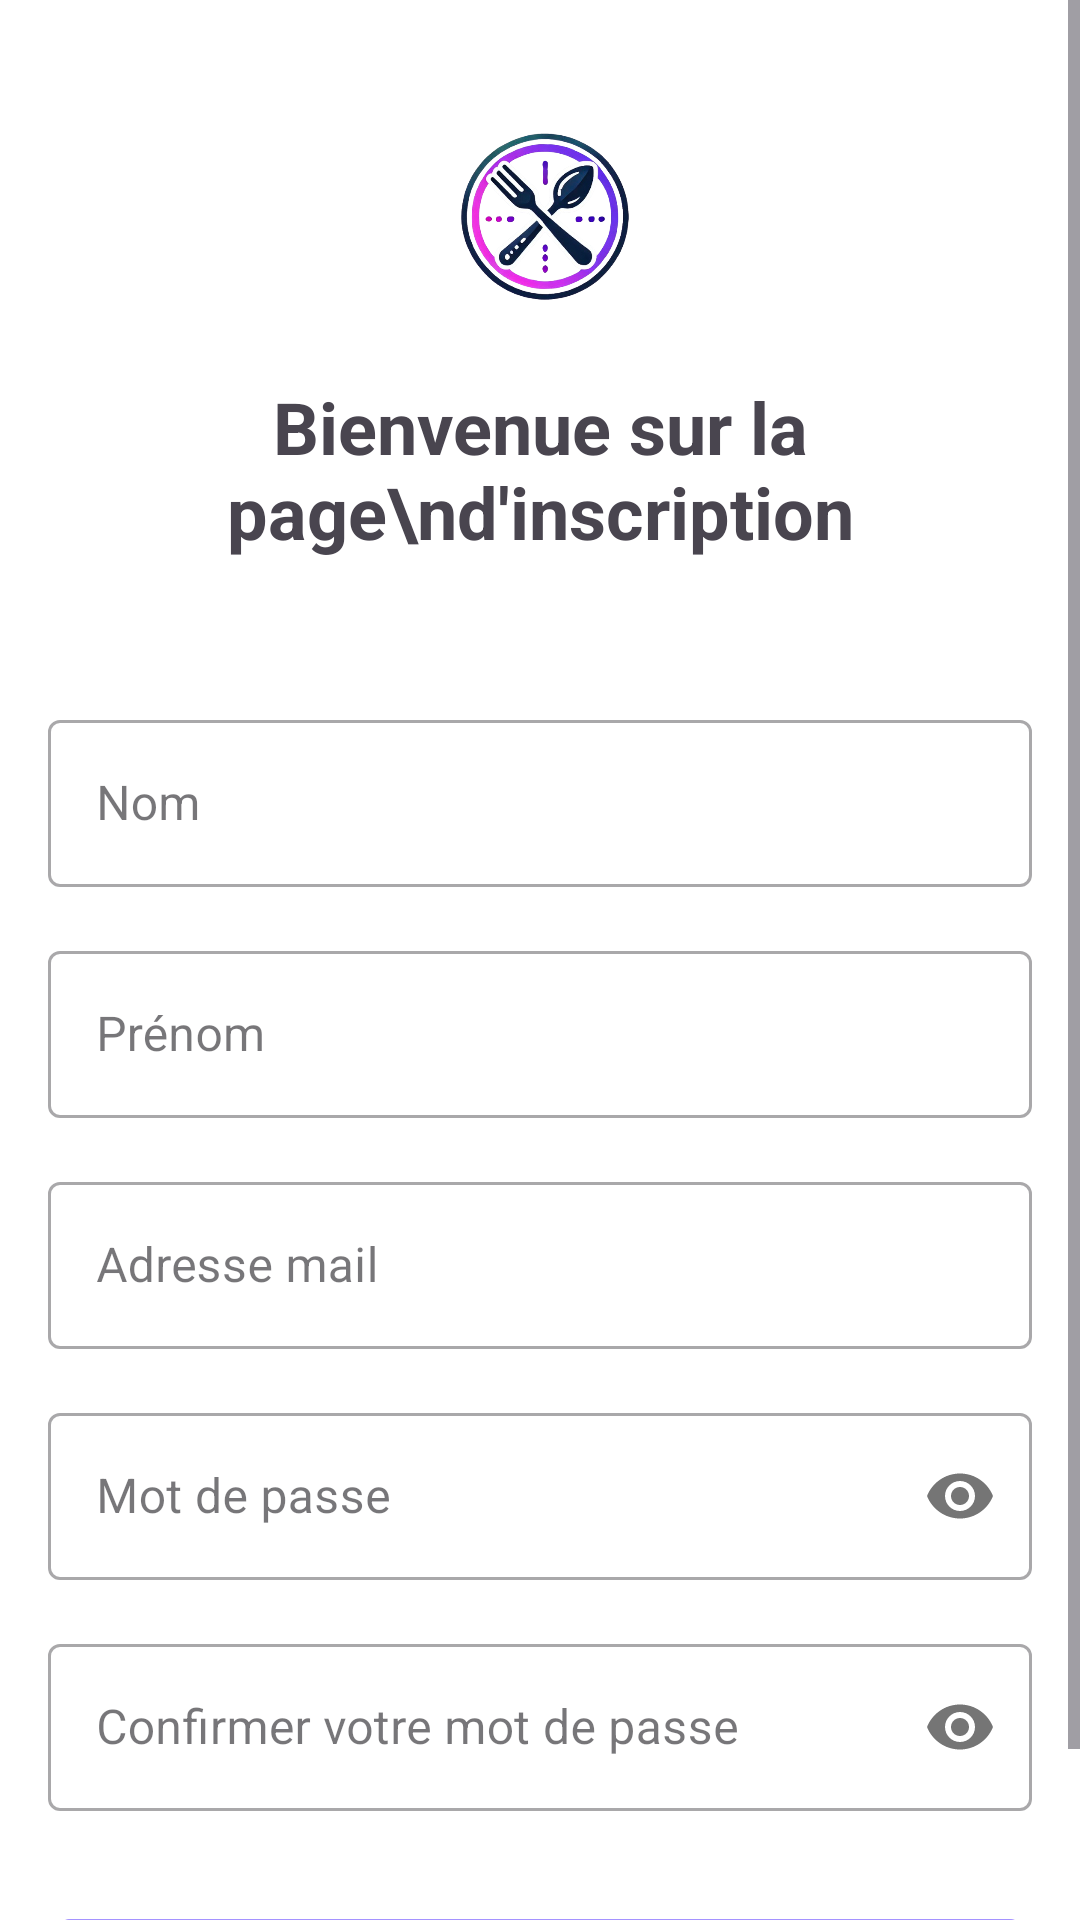

Here is an Android app screen rendered from its layout file. Give the layout XML and the strings, colors and styles it references.
<!-- AndroidManifest.xml: application theme Theme.RestoacopeApplication -->
<!-- res/layout/activity_registration.xml -->
<?xml version="1.0" encoding="utf-8"?>
<ScrollView xmlns:android="http://schemas.android.com/apk/res/android"
    xmlns:app="http://schemas.android.com/apk/res-auto"
    xmlns:tools="http://schemas.android.com/tools"
    android:layout_width="match_parent"
    android:layout_height="match_parent"
    android:fillViewport="true">

    <androidx.constraintlayout.widget.ConstraintLayout
        android:id="@+id/main"
        android:layout_width="match_parent"
        android:layout_height="wrap_content"
        android:background="@android:color/white"
        tools:context=".RegistrationActivity">

    


    
    <ImageView
        android:id="@+id/logoImageView"
        android:layout_width="80dp"
        android:layout_height="80dp"
        android:src="@drawable/logo_restoscope"
        app:layout_constraintTop_toTopOf="parent"
        app:layout_constraintStart_toStartOf="parent"
        app:layout_constraintEnd_toEndOf="parent"
        android:layout_marginTop="30dp"/>

    <TextView
        android:id="@+id/titleTextView"
        android:layout_width="wrap_content"
        android:layout_height="wrap_content"
        android:text="Bienvenue sur la page\nd'inscription"
        android:textAlignment="center"
        android:textSize="24sp"
        android:textStyle="bold"
        app:layout_constraintTop_toBottomOf="@id/logoImageView"
        app:layout_constraintStart_toStartOf="parent"
        app:layout_constraintEnd_toEndOf="parent"
        android:layout_marginTop="16dp"/>

    
    <LinearLayout
        android:layout_width="match_parent"
        android:layout_height="wrap_content"
        android:orientation="vertical"
        android:padding="16dp"
        app:layout_constraintTop_toBottomOf="@id/titleTextView"
        android:layout_marginTop="32dp">

        <com.google.android.material.textfield.TextInputLayout
            android:id="@+id/nameInputLayout"
            android:layout_width="match_parent"
            android:layout_height="wrap_content"
            android:layout_marginBottom="16dp"
            style="@style/Widget.MaterialComponents.TextInputLayout.OutlinedBox">

            <com.google.android.material.textfield.TextInputEditText
                android:layout_width="match_parent"
                android:layout_height="wrap_content"
                android:hint="Nom"
                android:inputType="textPersonName"/>
        </com.google.android.material.textfield.TextInputLayout>

        <com.google.android.material.textfield.TextInputLayout
            android:id="@+id/firstNameInputLayout"
            android:layout_width="match_parent"
            android:layout_height="wrap_content"
            android:layout_marginBottom="16dp"
            style="@style/Widget.MaterialComponents.TextInputLayout.OutlinedBox">

            <com.google.android.material.textfield.TextInputEditText
                android:layout_width="match_parent"
                android:layout_height="wrap_content"
                android:hint="Prénom"
                android:inputType="textPersonName"/>
        </com.google.android.material.textfield.TextInputLayout>

        <com.google.android.material.textfield.TextInputLayout
            android:id="@+id/emailInputLayout"
            android:layout_width="match_parent"
            android:layout_height="wrap_content"
            android:layout_marginBottom="16dp"
            style="@style/Widget.MaterialComponents.TextInputLayout.OutlinedBox">

            <com.google.android.material.textfield.TextInputEditText
                android:layout_width="match_parent"
                android:layout_height="wrap_content"
                android:hint="Adresse mail"/>
        </com.google.android.material.textfield.TextInputLayout>

        <com.google.android.material.textfield.TextInputLayout
            android:id="@+id/passwordInputLayout"
            android:layout_width="match_parent"
            android:layout_height="wrap_content"
            android:layout_marginBottom="16dp"
            app:passwordToggleEnabled="true"
            style="@style/Widget.MaterialComponents.TextInputLayout.OutlinedBox">

            <com.google.android.material.textfield.TextInputEditText
                android:layout_width="match_parent"
                android:layout_height="wrap_content"
                android:hint="Mot de passe"
                android:inputType="textPassword"/>
        </com.google.android.material.textfield.TextInputLayout>

        <com.google.android.material.textfield.TextInputLayout
            android:id="@+id/confirmPasswordInputLayout"
            android:layout_width="match_parent"
            android:layout_height="wrap_content"
            app:passwordToggleEnabled="true"
            style="@style/Widget.MaterialComponents.TextInputLayout.OutlinedBox">

            <com.google.android.material.textfield.TextInputEditText
                android:layout_width="match_parent"
                android:layout_height="wrap_content"
                android:hint="Confirmer votre mot de passe"
                android:inputType="textPassword"/>
        </com.google.android.material.textfield.TextInputLayout>

        <com.google.android.material.button.MaterialButton
            android:id="@+id/registerButton"
            android:layout_width="match_parent"
            android:layout_height="wrap_content"
            android:text="S'inscrire"
            android:layout_marginTop="32dp"
            android:padding="12dp"
            android:textAllCaps="false"
            app:cornerRadius="8dp"
            android:backgroundTint="@color/purple_500"/>
    </LinearLayout>

</androidx.constraintlayout.widget.ConstraintLayout>
</ScrollView>
<!-- resources referenced by this layout -->
<resources>
  <color name="purple_500">#A593FF</color>
  <!-- drawable logo_restoscope: png bitmap (drawable, 272251 bytes) -->
  <style name="Theme.RestoacopeApplication" parent="Base.Theme.RestoacopeApplication" />
  <style name="Base.Theme.RestoacopeApplication" parent="Theme.Material3.DayNight.NoActionBar">
          
          
      </style>
</resources>
